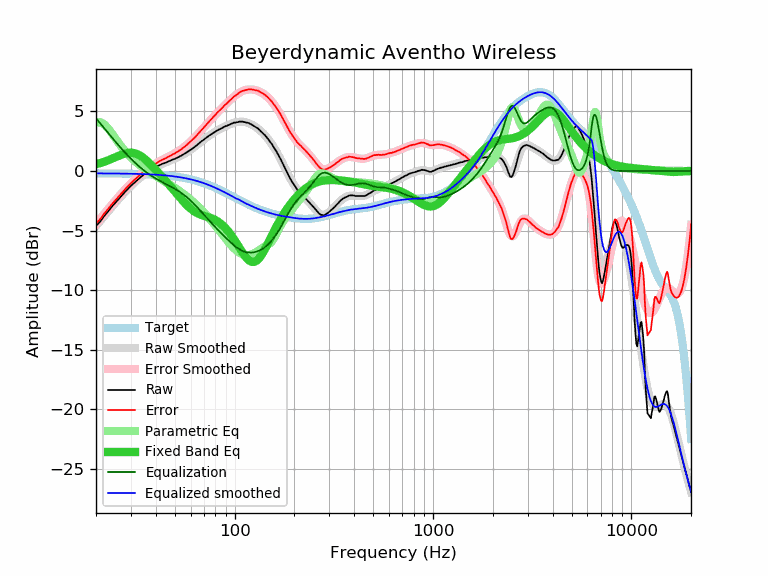

The table this chart was drawn from, first rows:
frequency, raw, error, smoothed, error_smoothed, equalization, parametric_eq, equalized_raw, equalized_smoothed, target
20, -4.61, -4.41, -4.62, -4.42, 4.42, 0.57, -0.18, -0.20, -0.20
21, -4.24, -4.04, -4.20, -4.00, 4.00, 0.67, -0.24, -0.20, -0.20
22, -3.78, -3.58, -3.79, -3.59, 3.59, 0.78, -0.19, -0.20, -0.20
23, -3.40, -3.20, -3.40, -3.20, 3.20, 0.90, -0.20, -0.20, -0.20
24, -3.01, -2.80, -3.04, -2.83, 2.83, 1.02, -0.18, -0.21, -0.21
25, -2.68, -2.47, -2.69, -2.48, 2.48, 1.15, -0.20, -0.21, -0.21
26, -2.37, -2.16, -2.36, -2.15, 2.15, 1.27, -0.22, -0.21, -0.21
27, -2.05, -1.83, -2.06, -1.84, 1.84, 1.38, -0.21, -0.22, -0.22
28, -1.76, -1.54, -1.77, -1.55, 1.55, 1.47, -0.21, -0.22, -0.22
29, -1.50, -1.27, -1.50, -1.28, 1.28, 1.52, -0.22, -0.22, -0.22
30, -1.24, -1.01, -1.26, -1.03, 1.03, 1.54, -0.21, -0.23, -0.23
31, -1.03, -0.79, -1.03, -0.80, 0.80, 1.51, -0.23, -0.23, -0.23
32, -0.82, -0.58, -0.82, -0.58, 0.58, 1.44, -0.24, -0.24, -0.24
33, -0.63, -0.38, -0.63, -0.38, 0.38, 1.34, -0.25, -0.25, -0.25
34, -0.44, -0.19, -0.45, -0.20, 0.20, 1.21, -0.24, -0.25, -0.25
35, -0.28, -0.02, -0.29, -0.03, 0.03, 1.05, -0.25, -0.26, -0.26
36, -0.15, 0.12, -0.14, 0.13, -0.13, 0.87, -0.27, -0.27, -0.27
37, -0.02, 0.26, -0.01, 0.27, -0.27, 0.69, -0.29, -0.28, -0.28
38, 0.11, 0.40, 0.11, 0.40, -0.40, 0.50, -0.29, -0.29, -0.29
39, 0.22, 0.52, 0.22, 0.52, -0.52, 0.30, -0.30, -0.30, -0.30
40, 0.31, 0.62, 0.32, 0.63, -0.63, 0.11, -0.32, -0.31, -0.31
41, 0.42, 0.74, 0.42, 0.73, -0.73, -0.08, -0.31, -0.32, -0.32
42, 0.51, 0.84, 0.50, 0.83, -0.83, -0.28, -0.32, -0.33, -0.33
43, 0.59, 0.94, 0.58, 0.92, -0.92, -0.46, -0.33, -0.34, -0.34
44, 0.65, 1.01, 0.65, 1.01, -1.01, -0.65, -0.36, -0.36, -0.36
45, 0.70, 1.07, 0.72, 1.09, -1.09, -0.84, -0.39, -0.37, -0.37
46, 0.79, 1.18, 0.79, 1.18, -1.18, -1.02, -0.39, -0.39, -0.39
47, 0.84, 1.25, 0.85, 1.26, -1.26, -1.20, -0.42, -0.40, -0.40
48, 0.91, 1.33, 0.92, 1.34, -1.34, -1.38, -0.43, -0.42, -0.42
49, 0.98, 1.42, 0.98, 1.42, -1.42, -1.56, -0.44, -0.44, -0.44
50, 1.02, 1.48, 1.04, 1.50, -1.50, -1.73, -0.48, -0.46, -0.46
51, 1.10, 1.58, 1.11, 1.58, -1.58, -1.90, -0.48, -0.48, -0.48
52, 1.16, 1.66, 1.17, 1.67, -1.67, -2.07, -0.51, -0.50, -0.50
53, 1.24, 1.76, 1.24, 1.76, -1.76, -2.23, -0.52, -0.52, -0.52
54, 1.30, 1.84, 1.31, 1.85, -1.85, -2.39, -0.55, -0.54, -0.54
55, 1.38, 1.95, 1.38, 1.95, -1.95, -2.54, -0.57, -0.57, -0.57
56, 1.45, 2.04, 1.46, 2.05, -2.05, -2.68, -0.60, -0.59, -0.59
57, 1.53, 2.15, 1.54, 2.15, -2.15, -2.82, -0.62, -0.62, -0.62
58, 1.62, 2.26, 1.62, 2.26, -2.26, -2.94, -0.64, -0.64, -0.64
59, 1.70, 2.37, 1.70, 2.37, -2.37, -3.06, -0.67, -0.67, -0.67
60, 1.78, 2.48, 1.78, 2.48, -2.48, -3.16, -0.70, -0.70, -0.70
61, 1.87, 2.60, 1.87, 2.60, -2.60, -3.26, -0.72, -0.73, -0.73
62, 1.95, 2.71, 1.96, 2.71, -2.71, -3.34, -0.76, -0.76, -0.76
63, 2.03, 2.82, 2.04, 2.83, -2.83, -3.42, -0.80, -0.79, -0.79
64, 2.12, 2.94, 2.13, 2.95, -2.95, -3.49, -0.83, -0.82, -0.82
65, 2.22, 3.07, 2.22, 3.07, -3.07, -3.54, -0.85, -0.85, -0.85
66, 2.31, 3.19, 2.31, 3.19, -3.19, -3.60, -0.88, -0.88, -0.88
67, 2.40, 3.32, 2.39, 3.31, -3.31, -3.64, -0.91, -0.92, -0.92
68, 2.49, 3.44, 2.48, 3.43, -3.43, -3.68, -0.94, -0.95, -0.95
69, 2.56, 3.55, 2.56, 3.55, -3.55, -3.72, -0.99, -0.99, -0.99
70, 2.63, 3.65, 2.64, 3.66, -3.66, -3.76, -1.03, -1.02, -1.02
71, 2.73, 3.79, 2.72, 3.78, -3.78, -3.79, -1.05, -1.06, -1.06
72, 2.79, 3.89, 2.80, 3.89, -3.89, -3.82, -1.10, -1.10, -1.10
73, 2.87, 4.01, 2.87, 4.01, -4.01, -3.85, -1.13, -1.14, -1.14
74, 2.95, 4.12, 2.94, 4.11, -4.11, -3.88, -1.16, -1.17, -1.17
75, 3.01, 4.22, 3.01, 4.22, -4.22, -3.92, -1.21, -1.21, -1.21
76, 3.08, 4.33, 3.08, 4.33, -4.33, -3.95, -1.25, -1.25, -1.25
77, 3.13, 4.42, 3.14, 4.43, -4.43, -3.99, -1.30, -1.29, -1.29
78, 3.20, 4.53, 3.20, 4.53, -4.53, -4.03, -1.33, -1.33, -1.33
79, 3.25, 4.62, 3.26, 4.63, -4.63, -4.07, -1.38, -1.37, -1.37
... 553 more rows
